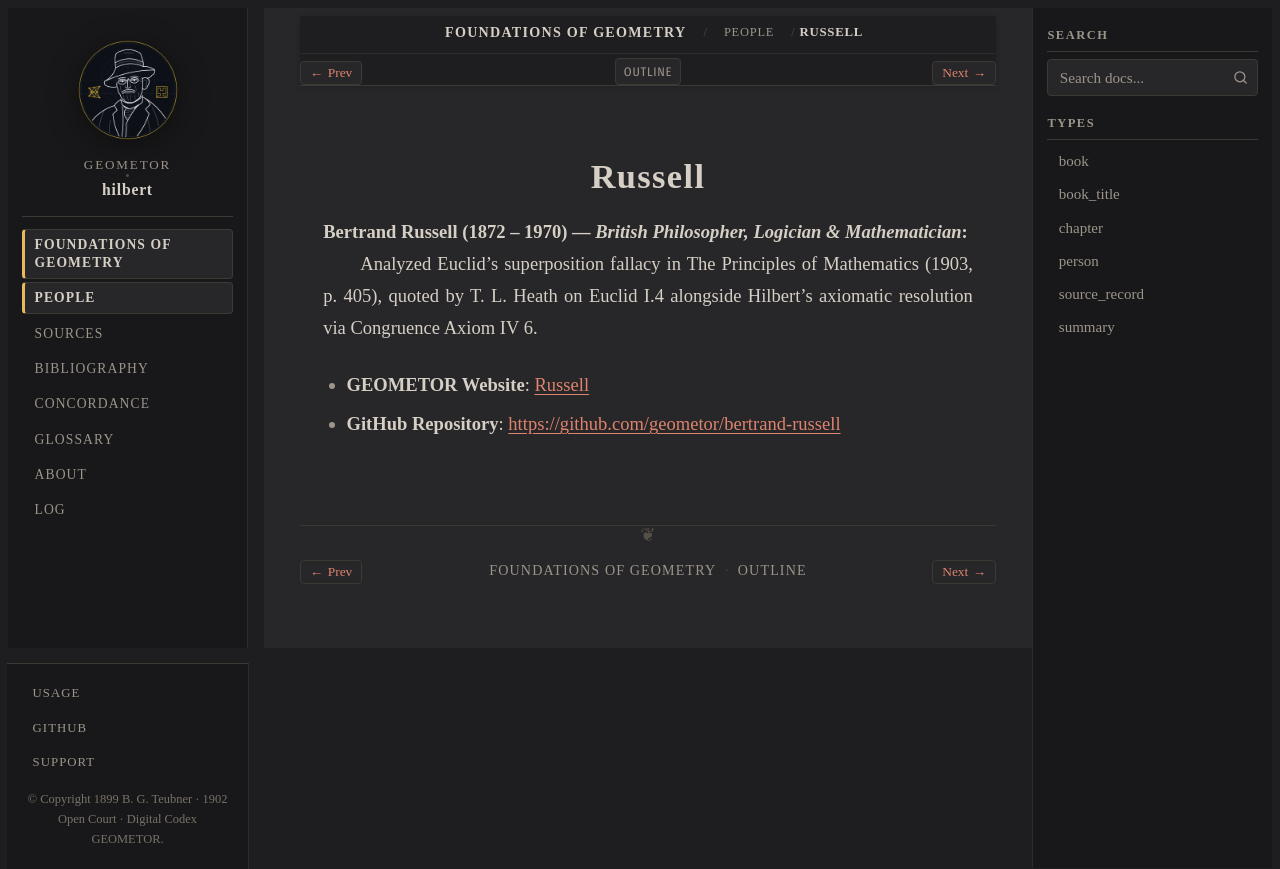

repository: geometor/hilbert · page: grundlagen/people/russell.html · generator: sphinx

:type: person
:layout: book
:death_year: 1970
:death_label: 1970
:lifespan: 1872 – 1970
:site_url: https://geometor.github.io/bertrand-russell/
:github_url: https://github.com/geometor/bertrand-russell
:excerpt: Bertrand Russell (1872 – 1970) — British Philosopher, Logician & Mathematician

.. _person-russell:

Russell
=======

**Bertrand Russell** (1872 – 1970) — *British Philosopher, Logician & Mathematician*
   Analyzed Euclid's superposition fallacy in The Principles of Mathematics (1903, p. 405), quoted by T. L. Heath on Euclid I.4 alongside Hilbert's axiomatic resolution via Congruence Axiom IV 6.

* **GEOMETOR Website**: `Russell <https://geometor.github.io/bertrand-russell/>`_
* **GitHub Repository**: `https://github.com/geometor/bertrand-russell <https://github.com/geometor/bertrand-russell>`_
